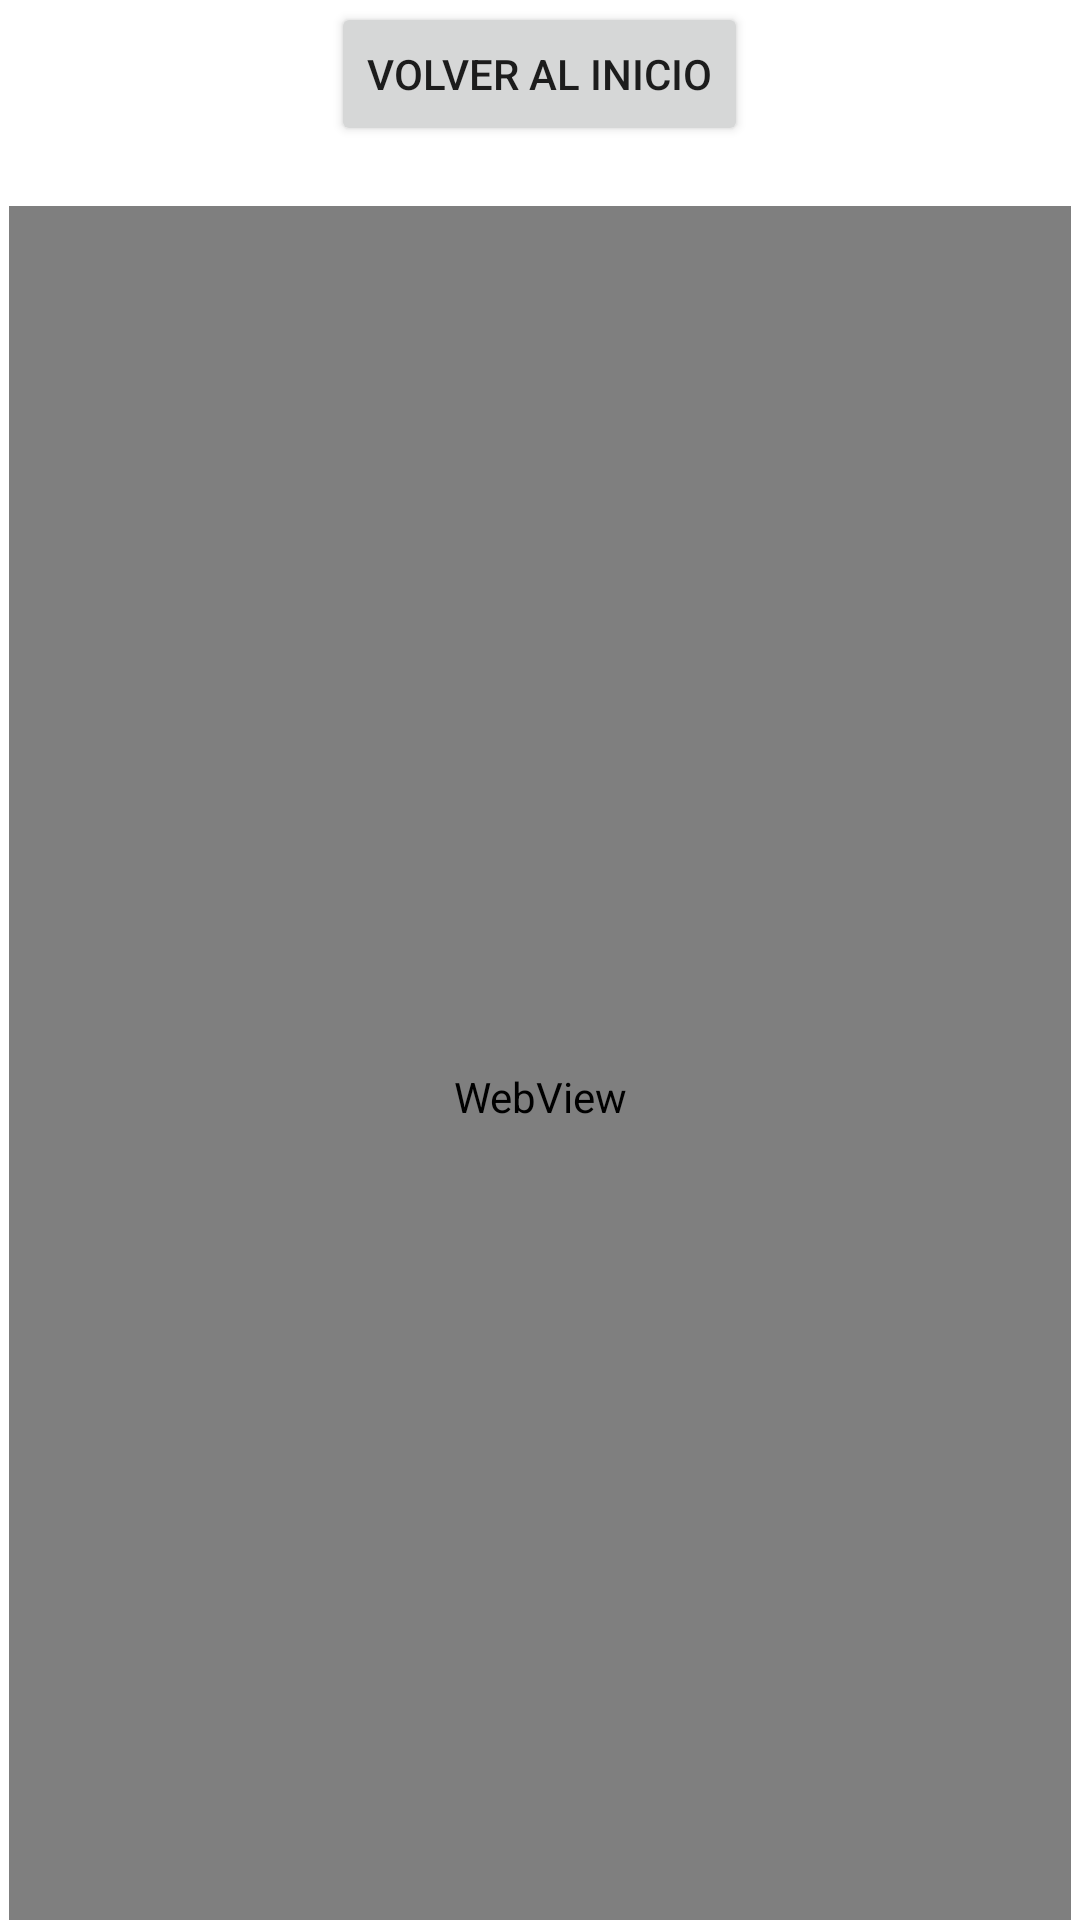

Here is an Android app screen rendered from its layout file. Give the layout XML and the strings, colors and styles it references.
<!-- AndroidManifest.xml: application theme Theme.Proyecto3_dp -->
<!-- res/layout/activity_buscador.xml -->
<?xml version="1.0" encoding="utf-8"?>
<androidx.constraintlayout.widget.ConstraintLayout xmlns:android="http://schemas.android.com/apk/res/android"
    xmlns:app="http://schemas.android.com/apk/res-auto"
    xmlns:tools="http://schemas.android.com/tools"
    android:layout_width="match_parent"
    android:layout_height="match_parent"
    tools:context=".Buscador">

    <LinearLayout
        android:layout_width="354dp"
        android:layout_height="689dp"
        android:gravity="center"
        android:orientation="vertical"
        app:layout_constraintBottom_toBottomOf="parent"
        app:layout_constraintEnd_toEndOf="parent"
        app:layout_constraintStart_toStartOf="parent"
        app:layout_constraintTop_toTopOf="parent"
        app:layout_constraintVertical_bias="0.473">

        <Space
            android:layout_width="match_parent"
            android:layout_height="20dp" />

        <Button
            android:id="@+id/ir_menu"
            android:layout_width="wrap_content"
            android:layout_height="wrap_content"
            android:onClick="irInicio"
            android:text="@string/menu" />

        <Space
            android:layout_width="match_parent"
            android:layout_height="20dp" />

        <WebView
            android:id="@+id/webview"
            android:layout_width="354dp"
            android:layout_height="594dp" />
    </LinearLayout>

</androidx.constraintlayout.widget.ConstraintLayout>
<!-- resources referenced by this layout -->
<resources>
  <string name="menu">Volver al inicio</string>
  <style name="Theme.Proyecto3_dp" parent="Theme.MaterialComponents.DayNight.DarkActionBar">
          
          <item name="colorPrimary">@color/purple_500</item>
          <item name="colorPrimaryVariant">@color/purple_700</item>
          <item name="colorOnPrimary">@color/white</item>
          
          <item name="colorSecondary">@color/teal_200</item>
          <item name="colorSecondaryVariant">@color/teal_700</item>
          <item name="colorOnSecondary">@color/black</item>
          
          <item name="android:statusBarColor">?attr/colorPrimaryVariant</item>
          
      </style>
  <!-- not gathered from this repository: default colours our renderer supplied (Android Studio template values) -->
  <color name="purple_500">#FF6200EE</color>
  <color name="purple_700">#FF3700B3</color>
  <color name="teal_200">#FF03DAC5</color>
  <color name="teal_700">#FF018786</color>
  <color name="black">#FF000000</color>
  <color name="white">#FFFFFFFF</color>
</resources>
